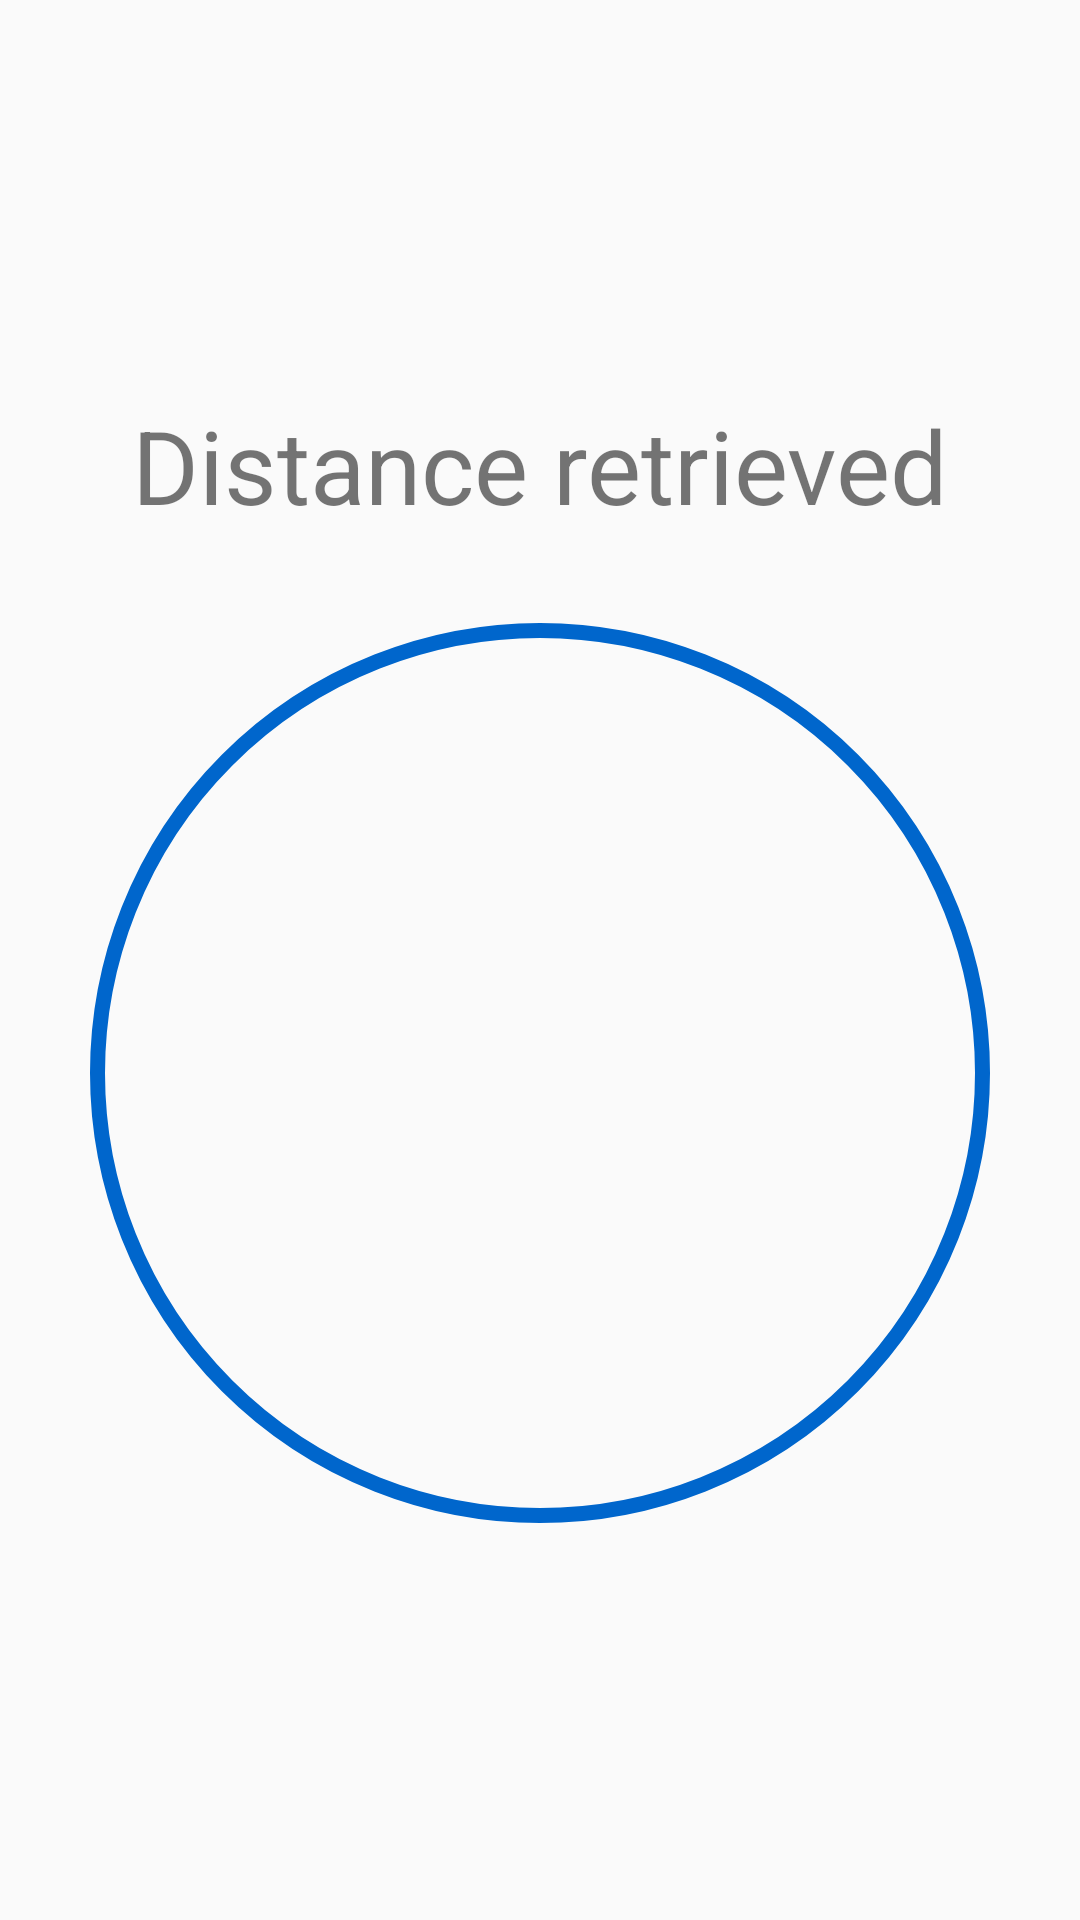

Android layout source for this screen:
<!-- AndroidManifest.xml: application theme AppTheme -->
<!-- res/layout/fragment_sensor.xml -->
<?xml version="1.0" encoding="utf-8"?>
<LinearLayout xmlns:android="http://schemas.android.com/apk/res/android"
    android:layout_width="match_parent"
    android:layout_height="match_parent"
    android:orientation="vertical">

    <LinearLayout
        android:layout_width="match_parent"
        android:layout_height="match_parent"
        android:gravity="center"
        android:orientation="vertical">

        <TextView
            android:layout_width="wrap_content"
            android:layout_height="wrap_content"
            android:layout_gravity="center"
            android:text="Distance retrieved"
            android:textSize="@dimen/abc_text_size_display_1_material" />

        <TextView
            android:id="@+id/sensor_tv_distance"
            android:layout_width="300dp"
            android:layout_height="300dp"
            android:layout_gravity="center"
            android:layout_marginTop="30dp"
            android:background="@drawable/animation_circle"
            android:gravity="center"
            android:text=""
            android:textSize="@dimen/abc_text_size_display_4_material" />

    </LinearLayout>

</LinearLayout>
<!-- resources referenced by this layout -->
<resources>
  <!-- drawable animation_circle (drawable) -->
  <?xml version="1.0" encoding="UTF-8"?>
  <animation-list xmlns:android="http://schemas.android.com/apk/res/android"
      android:id="@+id/selected"
      android:oneshot="false">
      <item
          android:drawable="@drawable/textview_circle_blue"
          android:duration="100" />
  
  </animation-list>
  <style name="AppTheme" parent="Theme.AppCompat.Light.DarkActionBar">
          <item name="android:actionBarStyle">@style/AppTheme.ActionBarStyle</item>
      </style>
  <!-- drawable textview_circle_blue (drawable) -->
  <shape xmlns:android="http://schemas.android.com/apk/res/android"
      android:shape="oval">
      <corners android:radius="10dip"/>
      <stroke android:color="#0066CC" android:width="5dip"/>
  
  </shape>
  <style name="AppTheme.ActionBarStyle" parent="Theme.AppCompat.Light.DarkActionBar">
          <item name="android:icon">@drawable/ic_launcher</item>
          <item name="displayOptions">useLogo|showHome</item>
      </style>
  <!-- drawable ic_launcher: png bitmap (drawable, 12877 bytes) -->
</resources>
